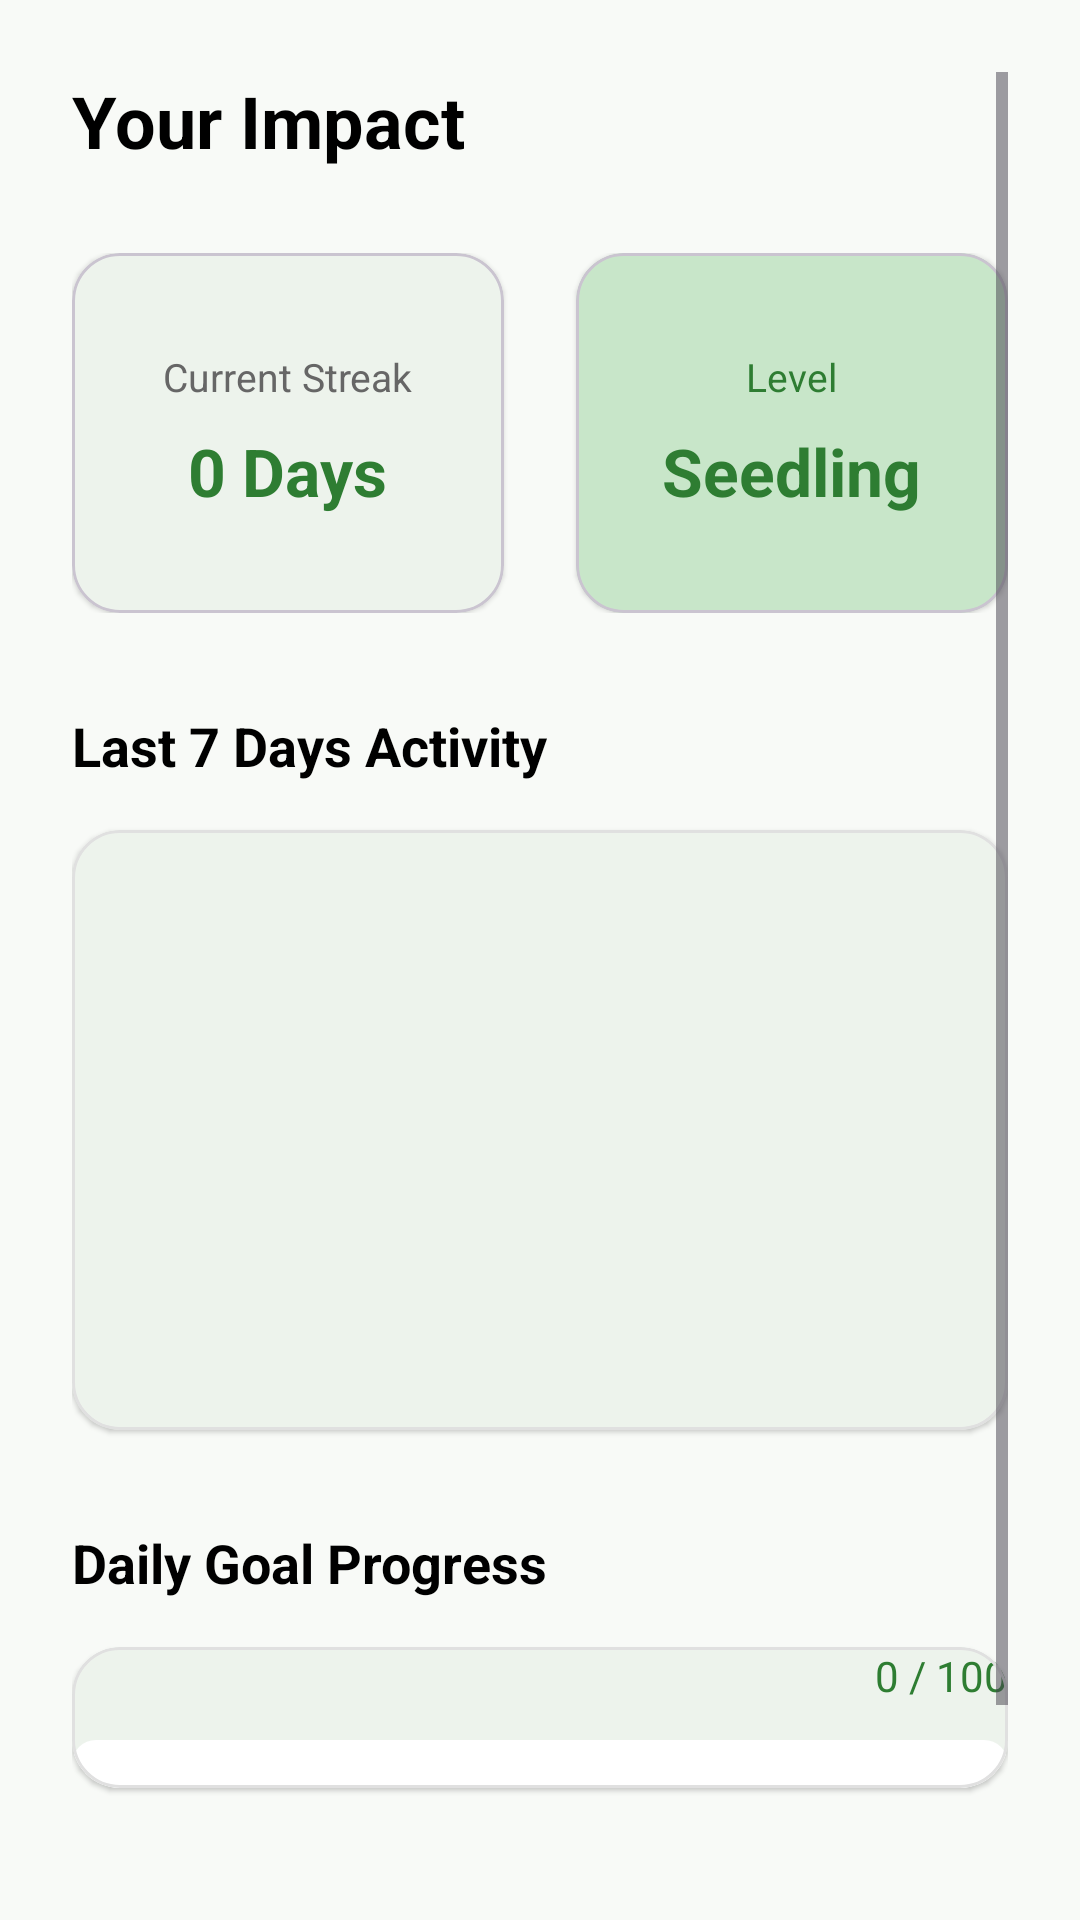

Layout XML and referenced resources for this Android screen:
<!-- AndroidManifest.xml: application theme Theme.EcoTrack -->
<!-- res/layout/fragment_progress.xml -->
<?xml version="1.0" encoding="utf-8"?>

<ScrollView xmlns:android="http://schemas.android.com/apk/res/android"
    xmlns:app="http://schemas.android.com/apk/res-auto"
    android:layout_width="match_parent"
    android:layout_height="match_parent"
    android:background="?attr/colorSurface"
    android:padding="24dp">

    <LinearLayout
        android:layout_width="match_parent"
        android:layout_height="wrap_content"
        android:orientation="vertical">

        
        <TextView
            android:layout_width="wrap_content"
            android:layout_height="wrap_content"
            android:text="Your Impact"
            android:textSize="24sp"
            android:textStyle="bold"
            android:textColor="?attr/colorOnSurface"
            android:layout_marginBottom="28dp" />

        
        <LinearLayout
            android:layout_width="match_parent"
            android:layout_height="wrap_content"
            android:orientation="horizontal"
            android:layout_marginBottom="32dp">

            
            <com.google.android.material.card.MaterialCardView
                android:layout_width="0dp"
                android:layout_height="120dp"
                android:layout_weight="1"
                android:layout_marginEnd="12dp"
                app:cardCornerRadius="16dp"
                app:cardElevation="1dp"
                app:cardBackgroundColor="?attr/colorSurface">

                <LinearLayout
                    android:layout_width="match_parent"
                    android:layout_height="match_parent"
                    android:gravity="center"
                    android:orientation="vertical"
                    android:padding="16dp">

                    <TextView
                        android:text="Current Streak"
                        android:textColor="?attr/colorOnSurfaceVariant"
                        android:textSize="13sp"
                        android:layout_width="wrap_content"
                        android:layout_height="wrap_content" />

                    <TextView
                        android:id="@+id/txtStreak"
                        android:text="0 Days"
                        android:textSize="22sp"
                        android:textStyle="bold"
                        android:textColor="?attr/colorPrimary"
                        android:layout_marginTop="8dp"
                        android:layout_width="wrap_content"
                        android:layout_height="wrap_content" />

                </LinearLayout>

            </com.google.android.material.card.MaterialCardView>

            
            <com.google.android.material.card.MaterialCardView
                android:layout_width="0dp"
                android:layout_height="120dp"
                android:layout_weight="1"
                android:layout_marginStart="12dp"
                app:cardCornerRadius="16dp"
                app:cardElevation="1dp"
                app:cardBackgroundColor="?attr/colorPrimaryContainer">

                <LinearLayout
                    android:layout_width="match_parent"
                    android:layout_height="match_parent"
                    android:gravity="center"
                    android:orientation="vertical"
                    android:padding="16dp">

                    <TextView
                        android:text="Level"
                        android:textColor="?attr/colorPrimary"
                        android:textSize="13sp"
                        android:layout_width="wrap_content"
                        android:layout_height="wrap_content" />

                    <TextView
                        android:id="@+id/txtLevel"
                        android:text="Seedling"
                        android:textSize="22sp"
                        android:textStyle="bold"
                        android:textColor="?attr/colorPrimary"
                        android:layout_marginTop="8dp"
                        android:layout_width="wrap_content"
                        android:layout_height="wrap_content" />

                </LinearLayout>

            </com.google.android.material.card.MaterialCardView>

        </LinearLayout>

        
        <TextView
            android:layout_width="wrap_content"
            android:layout_height="wrap_content"
            android:text="Last 7 Days Activity"
            android:textColor="?attr/colorOnSurface"
            android:textSize="18sp"
            android:textStyle="bold"
            android:layout_marginBottom="16dp" />

        <com.google.android.material.card.MaterialCardView
            android:layout_width="match_parent"
            android:layout_height="200dp"
            app:cardCornerRadius="16dp"
            app:cardElevation="1dp"
            app:cardBackgroundColor="?attr/colorSurface"
            app:strokeColor="?attr/colorOutline"
            app:strokeWidth="1dp"
            android:layout_marginBottom="32dp">

            <LinearLayout
                android:id="@+id/chartContainer"
                android:layout_width="match_parent"
                android:layout_height="match_parent"
                android:orientation="horizontal"
                android:padding="20dp"
                android:gravity="bottom"
                android:weightSum="7" />

        </com.google.android.material.card.MaterialCardView>

        
        <TextView
            android:layout_width="wrap_content"
            android:layout_height="wrap_content"
            android:text="Daily Goal Progress"
            android:textColor="?attr/colorOnSurface"
            android:textSize="18sp"
            android:textStyle="bold"
            android:layout_marginBottom="16dp" />

        <com.google.android.material.card.MaterialCardView
            android:layout_width="match_parent"
            android:layout_height="wrap_content"
            app:cardCornerRadius="16dp"
            app:cardElevation="1dp"
            app:cardBackgroundColor="?attr/colorSurface"
            app:strokeColor="?attr/colorOutline"
            app:strokeWidth="1dp"
            android:layout_marginBottom="40dp"
            android:padding="20dp">

            <LinearLayout
                android:layout_width="match_parent"
                android:layout_height="wrap_content"
                android:orientation="vertical">

                <TextView
                    android:id="@+id/txtTodayPoints"
                    android:layout_width="match_parent"
                    android:layout_height="wrap_content"
                    android:text="0 / 100"
                    android:textSize="14sp"
                    android:textColor="?attr/colorPrimary"
                    android:gravity="end"
                    android:layout_marginBottom="12dp" />

                <ProgressBar
                    android:id="@+id/progressBarToday"
                    style="?android:attr/progressBarStyleHorizontal"
                    android:layout_width="match_parent"
                    android:layout_height="16dp"
                    android:progressDrawable="@drawable/custom_progress"
                    android:max="100"
                    android:progress="0" />

            </LinearLayout>

        </com.google.android.material.card.MaterialCardView>

        
        <View
            android:layout_width="match_parent"
            android:layout_height="60dp" />

    </LinearLayout>

</ScrollView>
<!-- resources referenced by this layout -->
<resources>
  <!-- drawable custom_progress (drawable) -->
  <?xml version="1.0" encoding="utf-8"?>
  
  <layer-list xmlns:android="http://schemas.android.com/apk/res/android">
      <item android:id="@android:id/background">
          <shape>
              <corners android:radius="8dp"/>
              <solid android:color="?attr/colorSurfaceVariant"/>
          </shape>
      </item>
      <item android:id="@android:id/progress">
          <scale android:scaleWidth="100%">
              <shape>
                  <corners android:radius="8dp"/>
                  <solid android:color="?attr/colorPrimary"/>
              </shape>
          </scale>
      </item>
  </layer-list>
  <style name="Theme.EcoTrack" parent="Theme.Material3.DayNight.NoActionBar">
          
          <item name="colorPrimary">@color/primary</item>
          <item name="colorOnPrimary">@color/on_primary</item>
          <item name="colorPrimaryContainer">@color/primary_container</item>
          <item name="colorOnPrimaryContainer">@color/on_surface</item>
  
          
          <item name="colorSurface">@color/surface</item>
          <item name="colorOnSurface">@color/on_surface</item>
          <item name="colorSurfaceVariant">@color/surface_container</item>
          <item name="colorOnSurfaceVariant">@color/on_surface_variant</item>
  
          
          <item name="colorOutline">@color/outline</item>
  
          
          <item name="android:statusBarColor">@color/surface</item>
          <item name="android:windowLightStatusBar">true</item>
  
          
          <item name="android:windowBackground">@color/surface</item>
  
          
          <item name="android:navigationBarColor">@color/surface</item>
      </style>
  <color name="primary">#2E7D32</color>
  <color name="on_primary">#FFFFFF</color>
  <color name="primary_container">#C8E6C9</color>
  <color name="on_surface">#000000</color>
  <color name="surface">#F8FAF7</color>
  <color name="surface_container">#FFFFFF</color>
  <color name="on_surface_variant">#666666</color>
  <color name="outline">#E0E0E0</color>
</resources>
